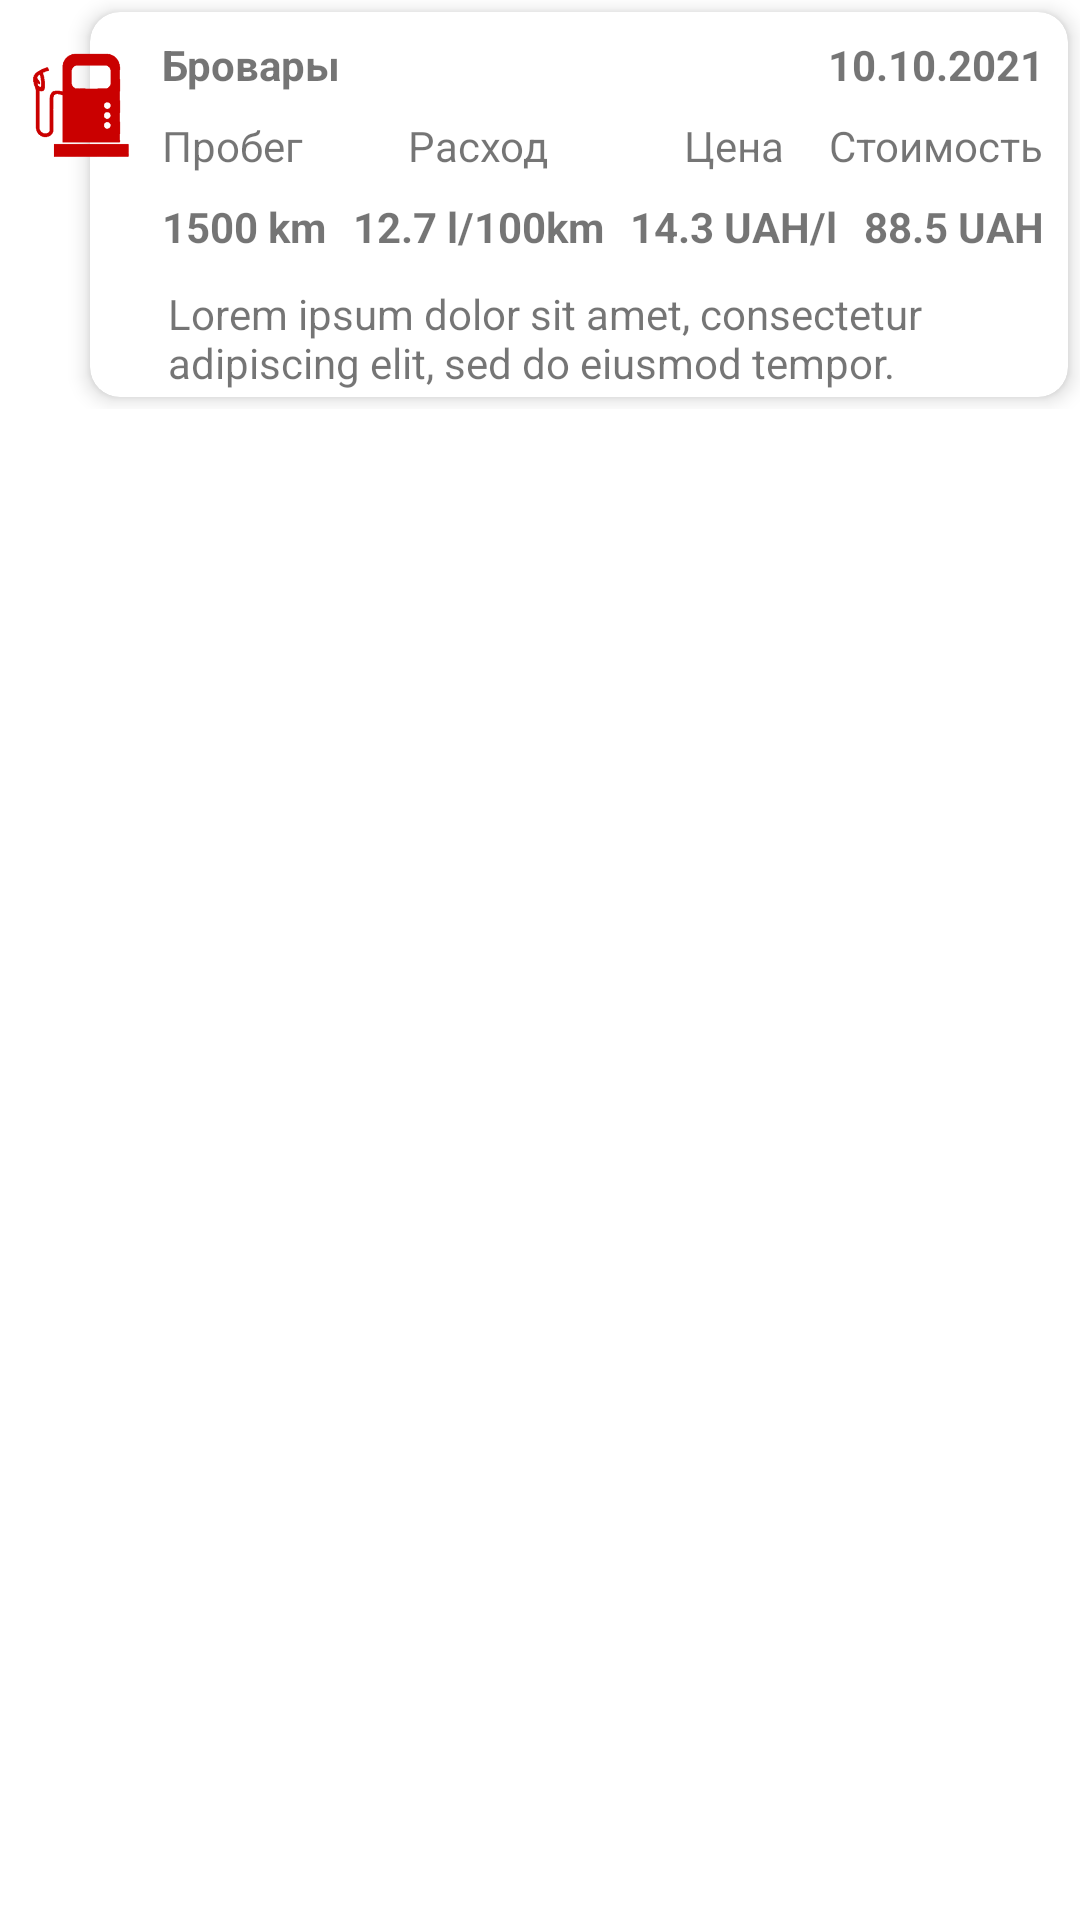

Layout XML and referenced resources for this Android screen:
<!-- AndroidManifest.xml: application theme Theme.TripsAndFuel -->
<!-- res/layout/trip_item.xml -->
<?xml version="1.0" encoding="utf-8"?>
<androidx.constraintlayout.widget.ConstraintLayout xmlns:android="http://schemas.android.com/apk/res/android"
    xmlns:app="http://schemas.android.com/apk/res-auto"
    android:layout_width="match_parent"
    android:layout_height="wrap_content">

    <FrameLayout
        android:layout_width="match_parent"
        android:layout_height="wrap_content"
        app:layout_constraintStart_toStartOf="parent"
        app:layout_constraintTop_toTopOf="parent">

        <androidx.cardview.widget.CardView
            android:id="@+id/container_card"
            android:layout_width="match_parent"
            android:layout_height="wrap_content"
            android:layout_marginStart="30dp"
            android:layout_marginTop="4dp"
            android:layout_marginEnd="4dp"
            android:layout_marginBottom="4dp"
            app:cardCornerRadius="@dimen/corner_radius"
            app:cardElevation="4dp"
            app:layout_constraintStart_toStartOf="parent"
            app:layout_constraintTop_toTopOf="parent">

            <androidx.constraintlayout.widget.ConstraintLayout
                android:layout_width="match_parent"
                android:layout_height="wrap_content"
                android:paddingStart="24dp"
                android:paddingEnd="0dp">

                <TextView
                    android:id="@+id/tv_destination"
                    android:layout_width="match_parent"
                    android:layout_height="wrap_content"
                    android:layout_marginTop="8dp"
                    android:layout_marginBottom="200dp"
                    android:text="Бровары"
                    android:textStyle="bold"
                    app:layout_constrainedWidth="true"
                    app:layout_constraintEnd_toStartOf="@+id/tv_date"
                    app:layout_constraintHorizontal_weight="3"
                    app:layout_constraintStart_toStartOf="parent"
                    app:layout_constraintTop_toTopOf="parent" />

                <TextView
                    android:id="@+id/tv_date"
                    android:layout_width="wrap_content"
                    android:layout_height="wrap_content"
                    android:layout_marginTop="8dp"
                    android:layout_marginEnd="8dp"
                    android:text="10.10.2021"
                    android:textStyle="bold"
                    app:layout_constrainedWidth="true"
                    app:layout_constraintEnd_toStartOf="@id/menu_icon"
                    app:layout_constraintHorizontal_weight="1"
                    app:layout_constraintTop_toTopOf="parent" />

                <ImageView
                    android:id="@+id/menu_icon"
                    android:layout_width="wrap_content"
                    android:layout_height="wrap_content"
                    android:src="@drawable/ic_baseline_menu_24"
                    app:layout_constraintBottom_toBottomOf="@+id/tv_date"
                    app:layout_constraintEnd_toEndOf="parent"

                    app:layout_constraintTop_toTopOf="@+id/tv_date" />

                <TextView
                    android:id="@+id/distance_title"
                    android:layout_width="wrap_content"
                    android:layout_height="wrap_content"
                    android:layout_marginTop="8dp"
                    android:text="@string/distance_title"
                    app:layout_constrainedWidth="false"
                    app:layout_constraintBottom_toTopOf="@+id/tv_distance"
                    app:layout_constraintStart_toStartOf="@+id/tv_distance"
                    app:layout_constraintTop_toBottomOf="@+id/tv_destination" />

                <TextView
                    android:id="@+id/consumption_title"
                    android:layout_width="wrap_content"
                    android:layout_height="wrap_content"
                    android:text="@string/consumption_title"
                    app:layout_constrainedWidth="false"
                    app:layout_constraintEnd_toEndOf="@+id/tv_consumption"
                    app:layout_constraintStart_toStartOf="@+id/tv_consumption"
                    app:layout_constraintTop_toTopOf="@+id/distance_title" />

                <TextView
                    android:id="@+id/fuel_price_title"
                    android:layout_width="wrap_content"
                    android:layout_height="wrap_content"
                    android:text="@string/fuel_price_title"
                    app:layout_constrainedWidth="false"
                    app:layout_constraintEnd_toEndOf="@+id/tv_fuel_price"
                    app:layout_constraintStart_toStartOf="@+id/tv_fuel_price"
                    app:layout_constraintTop_toTopOf="@+id/distance_title" />

                <TextView
                    android:id="@+id/cost_title"
                    android:layout_width="wrap_content"
                    android:layout_height="wrap_content"
                    android:text="@string/cost_title"
                    app:layout_constrainedWidth="false"
                    app:layout_constraintEnd_toEndOf="@+id/tv_cost"
                    app:layout_constraintTop_toTopOf="@+id/distance_title" />

                <TextView
                    android:id="@+id/tv_distance"
                    android:layout_width="wrap_content"
                    android:layout_height="wrap_content"
                    android:layout_marginTop="8dp"
                    android:text="1500 km"
                    android:textStyle="bold"
                    app:layout_constrainedWidth="true"
                    app:layout_constraintStart_toStartOf="@+id/tv_destination"
                    app:layout_constraintTop_toBottomOf="@+id/distance_title" />

                <TextView
                    android:id="@+id/tv_consumption"
                    android:layout_width="wrap_content"
                    android:layout_height="wrap_content"
                    android:text="12.7 l/100km"
                    android:textStyle="bold"
                    app:layout_constrainedWidth="true"
                    app:layout_constraintBottom_toBottomOf="@+id/tv_distance"
                    app:layout_constraintEnd_toStartOf="@+id/tv_fuel_price"
                    app:layout_constraintStart_toEndOf="@+id/tv_distance" />

                <TextView
                    android:id="@+id/tv_fuel_price"
                    android:layout_width="wrap_content"
                    android:layout_height="wrap_content"
                    android:text="14.3 UAH/l"
                    android:textStyle="bold"
                    app:layout_constrainedWidth="true"
                    app:layout_constraintBottom_toBottomOf="@+id/tv_distance"
                    app:layout_constraintEnd_toStartOf="@+id/tv_cost"
                    app:layout_constraintStart_toEndOf="@+id/tv_consumption" />

                <TextView
                    android:id="@+id/tv_cost"
                    android:layout_width="wrap_content"
                    android:layout_height="wrap_content"
                    android:layout_marginEnd="8dp"
                    android:text="88.5 UAH"
                    android:textStyle="bold"
                    app:layout_constrainedWidth="true"
                    app:layout_constraintBottom_toBottomOf="@+id/tv_distance"
                    app:layout_constraintEnd_toEndOf="parent" />


                <TextView
                    android:id="@+id/tv_comments"
                    android:layout_width="match_parent"
                    android:layout_height="wrap_content"
                    android:layout_marginTop="8dp"
                    android:layout_marginEnd="5dp"
                    android:padding="2dp"
                    android:text="@string/lorem_"
                    app:layout_constraintEnd_toEndOf="parent"
                    app:layout_constraintTop_toBottomOf="@+id/tv_distance" />

            </androidx.constraintlayout.widget.ConstraintLayout>

        </androidx.cardview.widget.CardView>

    </FrameLayout>

    <ImageView
        android:id="@+id/image"
        android:layout_width="wrap_content"
        android:layout_height="wrap_content"
        android:layout_marginStart="8dp"
        android:layout_marginTop="16dp"
        android:contentDescription="@string/fuel_image"
        android:src="@drawable/fuel"
        app:layout_constraintHeight_max="38dp"
        app:layout_constraintStart_toStartOf="parent"
        app:layout_constraintTop_toTopOf="parent"
        app:layout_constraintWidth_max="38dp" />

</androidx.constraintlayout.widget.ConstraintLayout>
<!-- resources referenced by this layout -->
<resources>
  <dimen name="corner_radius">10dp</dimen>
  <!-- drawable fuel: png bitmap (drawable, 8670 bytes) -->
  <string name="consumption_title">Расход</string>
  <string name="cost_title">Стоимость</string>
  <string name="distance_title">Пробег</string>
  <string name="fuel_image">Fuel image</string>
  <string name="fuel_price_title">Цена</string>
  <string name="lorem_">Lorem ipsum dolor sit amet, consectetur adipiscing elit, sed do eiusmod tempor.</string>
  <style name="Theme.TripsAndFuel" parent="Theme.MaterialComponents.DayNight.DarkActionBar">
          
          <item name="colorPrimary">@color/purple_500</item>
          <item name="colorPrimaryVariant">@color/purple_700</item>
          <item name="colorOnPrimary">@color/white</item>
          
          <item name="colorSecondary">@color/teal_200</item>
          <item name="colorSecondaryVariant">@color/teal_700</item>
          <item name="colorOnSecondary">@color/black</item>
          
          <item name="android:statusBarColor" tools:targetApi="l">?attr/colorPrimaryVariant</item>
          
          <item name="main_bg_image">@drawable/sota_day</item>
          <item name="main_bg_image_land">@drawable/sota_day_land</item>
          <item name="colorTextReport">@color/black</item>
      </style>
  <color name="purple_500">#FF6200EE</color>
  <color name="purple_700">#FF3700B3</color>
  <color name="white">#FFFFFFFF</color>
  <color name="teal_200">#FF03DAC5</color>
  <color name="teal_700">#FF018786</color>
  <color name="black">#FF000000</color>
  <!-- drawable sota_day: jpg bitmap (drawable, 124578 bytes) -->
  <!-- drawable sota_day_land: jpg bitmap (drawable, 124387 bytes) -->
</resources>
